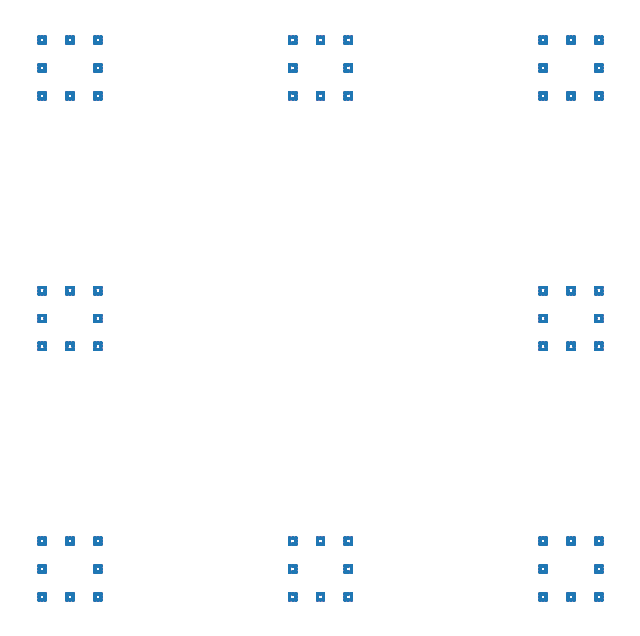

This chart was generated by the following Python code:
import numpy as np
import matplotlib.pyplot as plt

def cantor_box(N):
    """
    This function generates the cantor box fractal
    
    Input
    -----
    N: int
        number of points to generate
        
    Returns
    -------
    X: np.array
        np.array of points of the cantor box
    """
    X = np.zeros([N + 1, 2])

    for k in range(N):
        r = np.random.random()
        if r <= 1. / 8:
            X[k + 1, 0] = 1. / 9 * X[k, 0]
            X[k + 1, 1] = 1. / 9 * X[k, 1]
        elif r <= 2. / 8:
            X[k + 1, 0] = 1. / 9 * X[k, 0] + 1. / 3
            X[k + 1, 1] = 1. / 9 * X[k, 1]
        elif r <= 3. / 8:
            X[k + 1, 0] = 1. / 9 * X[k, 0] + 2. / 3
            X[k + 1, 1] = 1. / 9 * X[k, 1]
        elif r <= 4. / 8:
            X[k + 1, 0] = 1. / 9 * X[k, 0]
            X[k + 1, 1] = 1. / 9 * X[k, 1] + 1. / 3
        elif r <= 5. / 8:
            X[k + 1, 0] = 1. / 9 * X[k, 0]
            X[k + 1, 1] = 1. / 9 * X[k, 1] + 2. / 3
        elif r <= 6. / 8:
            X[k + 1, 0] = 1. / 9 * X[k, 0] + 1. / 3
            X[k + 1, 1] = 1. / 9 * X[k, 1] + 2. / 3
        elif r <= 7. / 8:
            X[k + 1, 0] = 1. / 9 * X[k, 0] + 2. / 3
            X[k + 1, 1] = 1. / 9 * X[k, 1] + 2. / 3
        else:
            X[k + 1, 0] = 1. / 9 * X[k, 0] + 2. / 3
            X[k + 1, 1] = 1. / 9 * X[k, 1] + 1. / 3
        
    return X[:,0],X[:,1]

if __name__ == '__main__':   
    x, y = cantor_box(200000)
    plt.figure(figsize = (8, 8))
    plt.plot(x, y, '.', markersize = 0.2)
    plt.axis('equal')
    plt.axis('off')
    plt.show()
